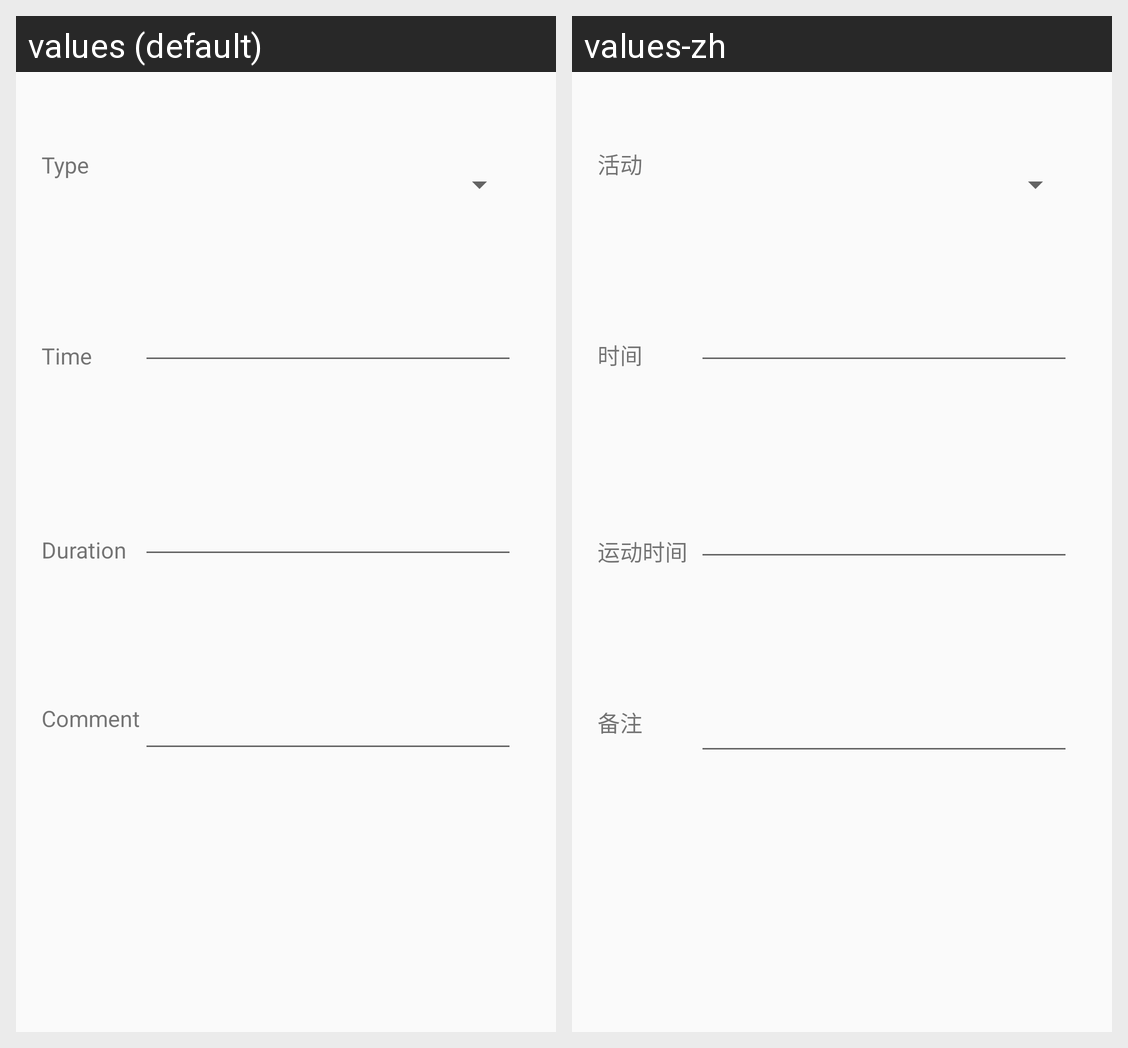

Strings drawn on this Android screen and how each of the app's shown locales translates them:
Android screen res/layout/fragment_activity_tracking_edit.xml rendered under 2 locales, left to right: values (default), values-zh. Device: Nexus 5 (rendered at 1080×1920; each locale shown at half size, 540×960, under a caption strip naming it); theme AppTheme.
Strings drawn on this screen, with the default value and each locale's value (text and hints the layout hard-codes, and strings that could not be matched under every locale, appear in the picture but are not listed):

t_type
  values: Type
  values-zh: 活动

t_time
  values: Time
  values-zh: 时间

t_duration
  values: Duration
  values-zh: 运动时间

t_comment
  values: Comment
  values-zh: 备注
